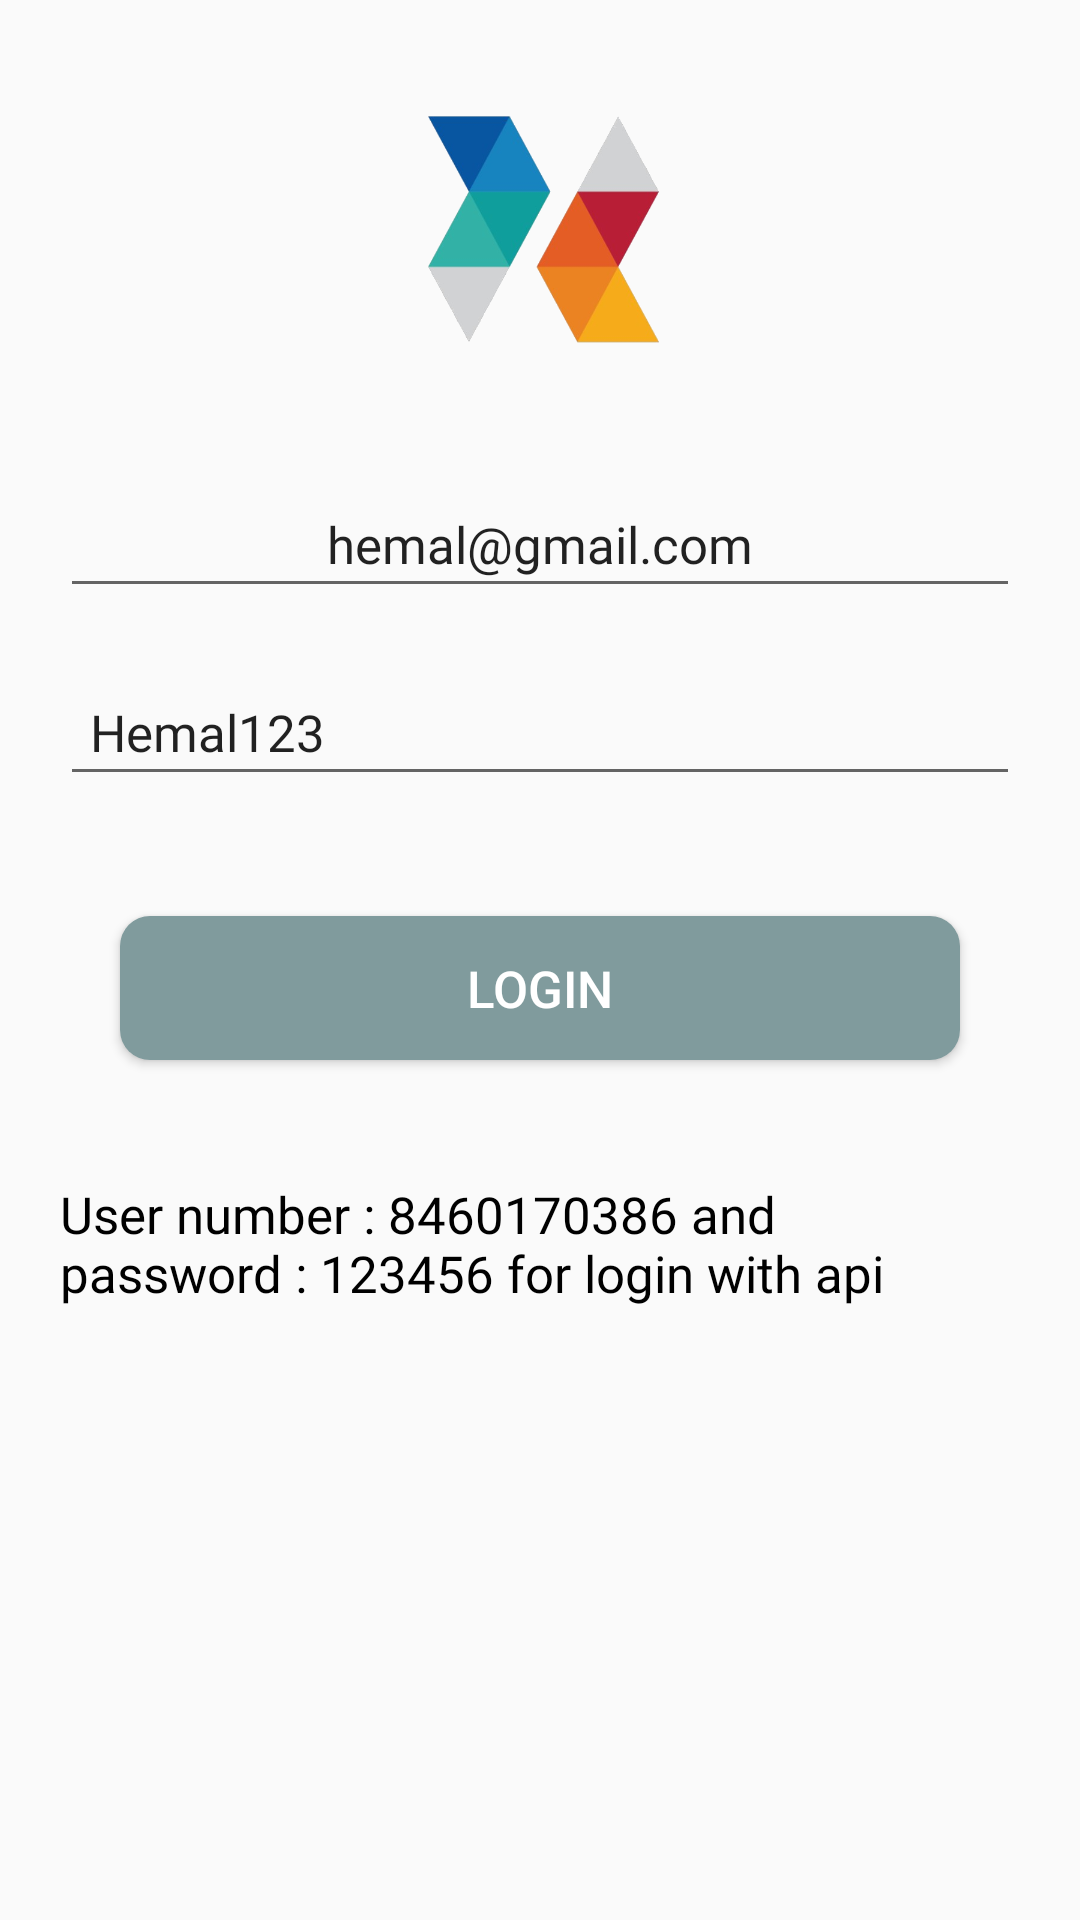

Produce the Android XML layout that renders to this screen, including the resource entries it uses.
<!-- AndroidManifest.xml: application theme AppTheme -->
<!-- res/layout/activity_login.xml -->
<?xml version="1.0" encoding="utf-8"?>
<LinearLayout xmlns:android="http://schemas.android.com/apk/res/android"
	xmlns:tools="http://schemas.android.com/tools"
	android:layout_width="match_parent"
	android:layout_height="match_parent"
	android:orientation="vertical"
	tools:context=".MainActivity">

	<ScrollView
		android:layout_width="match_parent"
		android:layout_height="match_parent"
		android:fillViewport="true">

		<LinearLayout
			android:layout_width="match_parent"
			android:layout_height="match_parent"
			android:orientation="vertical"
			android:padding="10dp">

			<ImageView
				android:layout_margin="20dp"
				android:layout_gravity="center"
				android:src="@drawable/logo_main"
				android:layout_width="100dp"
				android:layout_height="100dp">
			</ImageView>


			<EditText
				android:id="@+id/number"
				android:layout_width="match_parent"
				android:layout_height="wrap_content"
				android:layout_margin="10dp"
				android:fontFamily="@font/now_regular"
				android:gravity="center"
				android:hint="Number"
				android:padding="10dp"
				android:text="hemal@gmail.com"
				android:textSize="17sp"></EditText>


			<EditText
				android:id="@+id/password"

				android:layout_width="match_parent"
				android:layout_height="wrap_content"
				android:layout_margin="10dp"
				android:fontFamily="@font/now_regular"
				android:hint="Password"
				android:padding="10dp"
				android:text="Hemal123"
				android:textSize="17sp"></EditText>


			<Button
				android:id="@+id/login"
				android:layout_width="match_parent"
				android:layout_height="wrap_content"
				android:layout_gravity="center"
				android:layout_margin="30dp"
				android:background="@drawable/roundwhite_greenshade"
				android:gravity="center"
				android:padding="10dp"
				android:text="Login"
				android:textColor="@color/white"
				android:textSize="17sp"></Button>

			<TextView
				android:layout_width="match_parent"
				android:layout_height="wrap_content"
				android:fontFamily="@font/now_regular"
				android:padding="10dp"
				android:text="User number : 8460170386 and password : 123456 for login with api"
				android:textColor="@color/black"
				android:textSize="17sp"></TextView>

		</LinearLayout>

	</ScrollView>

</LinearLayout>
<!-- resources referenced by this layout -->
<resources>
  <color name="black">#000</color>
  <color name="white">#FFFFFF</color>
  <!-- drawable logo_main: png bitmap (drawable, 74530 bytes) -->
  <!-- drawable roundwhite_greenshade (drawable) -->
  <?xml version="1.0" encoding="utf-8"?>
  <shape xmlns:android="http://schemas.android.com/apk/res/android"
      android:shape="rectangle">
      <solid android:color="@color/greenshade" />
      <corners android:radius="10dp" />
  
  </shape>
  <style name="AppTheme" parent="Theme.AppCompat.Light.DarkActionBar">
          
          <item name="colorPrimary">@color/greenshade</item>
          <item name="colorPrimaryDark">@color/greenshade</item>
          <item name="colorAccent">@color/greenshade</item>
  
      </style>
  <color name="greenshade">#809B9D</color>
</resources>
